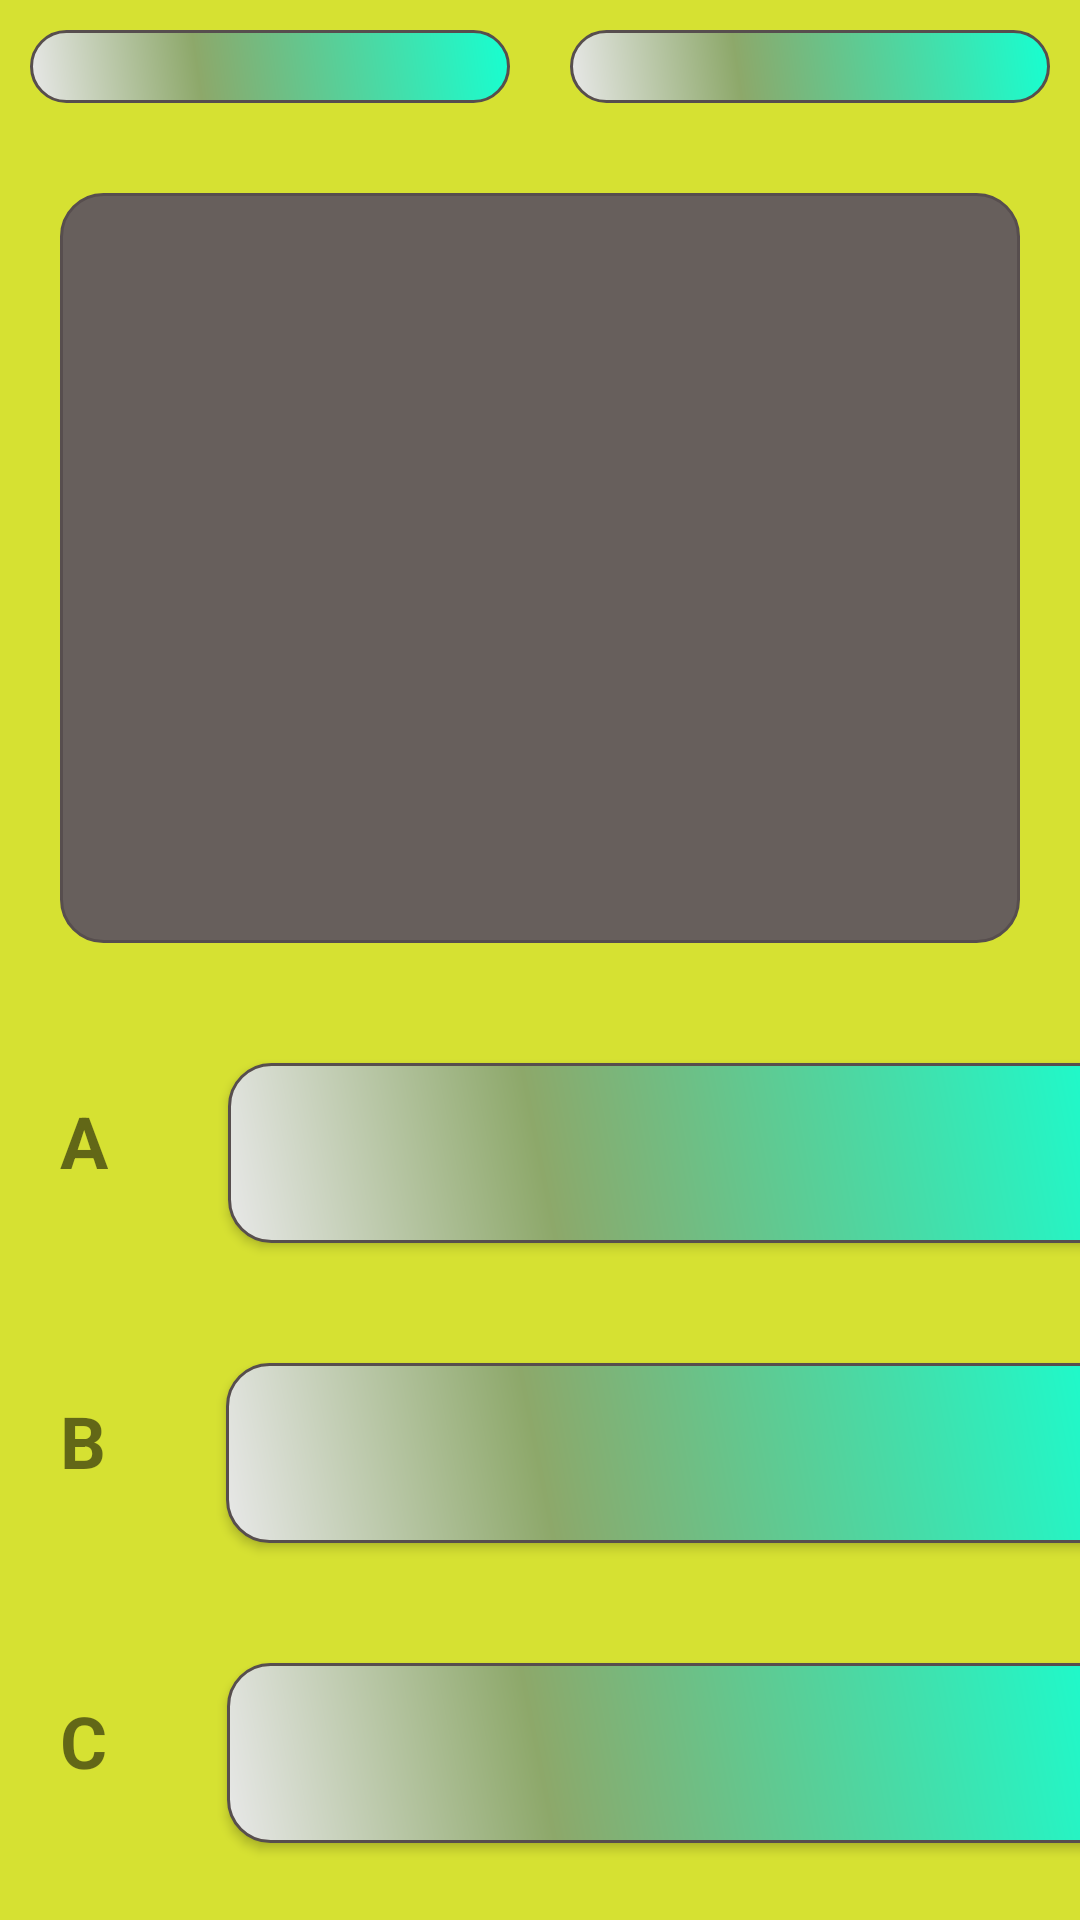

This screen was rendered from an Android layout file. Write that file and the resources it references.
<!-- AndroidManifest.xml: application theme AppTheme -->
<!-- res/layout/activity_question.xml -->
<?xml version="1.0" encoding="utf-8"?>
<LinearLayout xmlns:android="http://schemas.android.com/apk/res/android"
    xmlns:app="http://schemas.android.com/apk/res-auto"
    xmlns:tools="http://schemas.android.com/tools"
    android:layout_width="match_parent"
    android:layout_height="match_parent"
    android:background="@color/colorBackground"
    android:orientation="vertical"
    tools:context=".activities.QuestionActivity">

    <LinearLayout
        android:layout_width="match_parent"
        android:layout_height="wrap_content"
        android:orientation="horizontal">

        <TextView
            android:id="@+id/txtQuestionInfo"
            android:layout_width="wrap_content"
            android:layout_height="wrap_content"
            android:layout_margin="10dp"
            android:layout_weight="1"
            android:background="@drawable/bg_costum2"
            android:paddingLeft="55dp"
            android:textAlignment="textStart"
            android:textSize="18sp" />

        <TextView
            android:id="@+id/txtPoint"
            android:layout_width="wrap_content"
            android:layout_height="wrap_content"
            android:layout_margin="10dp"
            android:layout_weight="1"
            android:background="@drawable/bg_costum2"
            android:paddingRight="55dp"
            android:textAlignment="textEnd"
            android:textSize="18sp" />
    </LinearLayout>

    <TextView
        android:id="@+id/txtQuestionTab"
        android:layout_width="match_parent"
        android:layout_height="250dp"
        android:layout_margin="20dp"
        android:background="@drawable/bg_costum"
        android:paddingTop="10dp"
        android:paddingBottom="10dp"
        android:textAlignment="center"
        android:textSize="24sp" />

    <LinearLayout
        android:layout_width="match_parent"
        android:layout_height="wrap_content"
        android:orientation="horizontal">

        <TextView
            android:id="@+id/textView3"
            android:layout_width="wrap_content"
            android:layout_height="wrap_content"
            android:layout_margin="20dp"
            android:text="@string/app_a"
            android:textSize="24sp"
            android:textStyle="bold" />

        <Button
            android:id="@+id/btnAnswer1"
            android:layout_width="300dp"
            android:layout_height="wrap_content"
            android:layout_margin="20dp"
            android:background="@drawable/bg_costumbutton1"
            android:text="" />
    </LinearLayout>

    <LinearLayout
        android:layout_width="match_parent"
        android:layout_height="wrap_content"
        android:orientation="horizontal">

        <TextView
            android:id="@+id/textView4"
            android:layout_width="wrap_content"
            android:layout_height="wrap_content"
            android:layout_margin="20dp"
            android:text="@string/app_b"
            android:textSize="24sp"
            android:textStyle="bold" />

        <Button
            android:id="@+id/btnAnswer2"
            android:layout_width="300dp"
            android:layout_height="wrap_content"
            android:layout_margin="20dp"
            android:background="@drawable/bg_costumbutton1"
            android:text="" />
    </LinearLayout>

    <LinearLayout
        android:layout_width="match_parent"
        android:layout_height="wrap_content"
        android:orientation="horizontal">

        <TextView
            android:id="@+id/textView5"
            android:layout_width="wrap_content"
            android:layout_height="wrap_content"
            android:layout_margin="20dp"
            android:text="@string/app_c"
            android:textSize="24sp"
            android:textStyle="bold" />

        <Button
            android:id="@+id/btnAnswer3"
            android:layout_width="300dp"
            android:layout_height="wrap_content"
            android:layout_margin="20dp"
            android:background="@drawable/bg_costumbutton1"
            android:text="" />
    </LinearLayout>

    <TextView
        android:id="@+id/txtCategory"
        android:layout_width="match_parent"
        android:layout_height="wrap_content"
        android:layout_marginLeft="20dp"
        android:layout_marginTop="50dp"
        android:layout_marginRight="20dp"
        android:layout_marginBottom="10dp"
        android:background="@drawable/bg_costum3"
        android:textAlignment="center"
        android:textSize="18sp"
        android:textStyle="bold" />

</LinearLayout>
<!-- resources referenced by this layout -->
<resources>
  <color name="colorBackground">#D6E132</color>
  <!-- drawable bg_costum (drawable) -->
  <?xml version="1.0" encoding="utf-8"?>
  <shape xmlns:android="http://schemas.android.com/apk/res/android" android:shape="rectangle" >
      <corners
          android:radius="14dp"
          />
      <solid
          android:color="@color/colorGray"
          />
      <padding
          android:left="0dp"
          android:top="0dp"
          android:right="0dp"
          android:bottom="0dp"
          />
      <size
          android:width="320dp"
          android:height="250dp"
          />
      <stroke
          android:width="1dp"
          android:color="@color/colorBlack"
          />
  </shape>
  <!-- drawable bg_costum2 (drawable) -->
  <?xml version="1.0" encoding="utf-8"?>
  <shape xmlns:android="http://schemas.android.com/apk/res/android" android:shape="rectangle" >
      <corners
          android:radius="14dp"
          />
      <gradient
          android:angle="45"
          android:centerX="35%"
          android:centerColor="#8DA86A"
          android:startColor="#E8E8E8"
          android:endColor="#17FFD1"
          android:type="linear"
          />
      <padding
          android:left="0dp"
          android:top="0dp"
          android:right="0dp"
          android:bottom="0dp"
          />
      <size
          android:width="100dp"
          android:height="20dp"
          />
      <stroke
          android:width="1dp"
          android:color="@color/colorBlack"
          />
  </shape>
  <!-- drawable bg_costum3 (drawable) -->
  <?xml version="1.0" encoding="utf-8"?>
  <shape xmlns:android="http://schemas.android.com/apk/res/android" android:shape="rectangle" >
      <corners
          android:radius="14dp"
          />
      <solid
          android:color="@color/colorGray"
          />
      <padding
          android:left="0dp"
          android:top="0dp"
          android:right="0dp"
          android:bottom="0dp"
          />
      <size
          android:width="100dp"
          android:height="20dp"
          />
      <stroke
          android:width="1dp"
          android:color="@color/colorBlack"
          />
  </shape>
  <!-- drawable bg_costumbutton1 (drawable) -->
  <?xml version="1.0" encoding="utf-8"?>
  <shape xmlns:android="http://schemas.android.com/apk/res/android" android:shape="rectangle" >
      <corners
          android:radius="14dp"
          />
      <gradient
          android:angle="45"
          android:centerX="35%"
          android:centerColor="#8DA86A"
          android:startColor="#E8E8E8"
          android:endColor="#17FFD1"
          android:type="linear"
          />
      <padding
          android:left="0dp"
          android:top="0dp"
          android:right="0dp"
          android:bottom="0dp"
          />
      <size
          android:width="270dp"
          android:height="60dp"
          />
      <stroke
          android:width="1dp"
          android:color="@color/colorBlack"
          />
  </shape>
  <string name="app_a">A</string>
  <string name="app_b">B</string>
  <string name="app_c">C</string>
  <style name="AppTheme" parent="Theme.AppCompat.Light.NoActionBar">
          
          <item name="colorPrimary">@color/colorPurple</item>
          <item name="colorPrimaryDark">@color/colorPurple</item>
          <item name="colorAccent">@color/colorPurple</item>
      </style>
  <color name="colorGray">#675F5C</color>
  <color name="colorBlack">#574E4E</color>
  <color name="colorPurple">#944BA1</color>
</resources>
